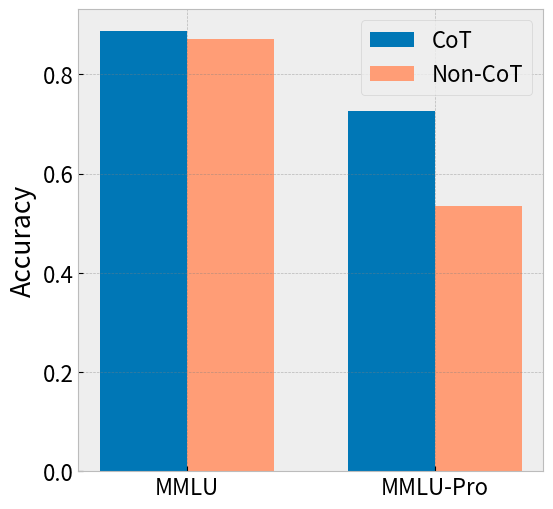

This chart was generated by the following Python code:
import matplotlib.pyplot as plt
import numpy as np

# 设置风格和更大的字体
plt.style.use('bmh')
plt.rcParams.update({'font.size': 16, 'figure.dpi': 120})

tasks = ['MMLU', 'MMLU-Pro']
cot_scores = np.array([0.887, 0.726])
non_cot_scores = np.array([0.872, 0.535])

bar_width = 0.35
index = np.arange(len(tasks))

fig, ax = plt.subplots(figsize=(6, 6))
bar1 = ax.bar(index - bar_width / 2, cot_scores, bar_width, label='CoT', color='#0077b6')
bar2 = ax.bar(index + bar_width / 2, non_cot_scores, bar_width, label='Non-CoT', color='#ff9d76')

# # 在柱子上添加数值标签
# for rect in bar1 + bar2:
#     height = rect.get_height()
#     ax.text(rect.get_x() + rect.get_width() / 2.0, height, f'{height:.3f}', ha='center', va='bottom')

# ax.set_xlabel('Tasks')
ax.set_ylabel('Accuracy')
ax.set_xticks(index)
ax.set_xticklabels(tasks, rotation=0)
ax.legend()

ax.grid(True, linestyle='--', which='major', color='gray', alpha=0.5)

plt.show()